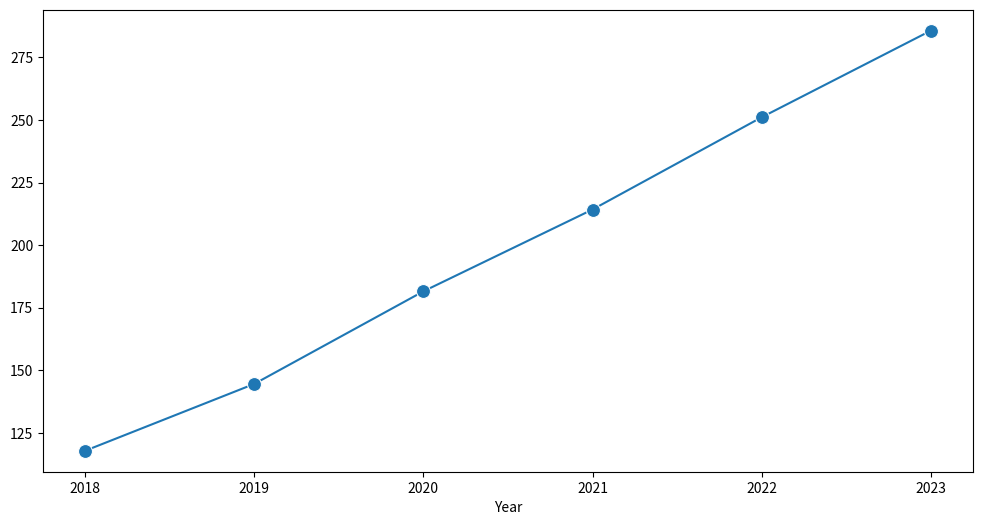

Reproduce this figure in Python.
# HIGHLIGHTING THE TREND

# Import libraries
import pandas as pd
import numpy as np
import matplotlib.pyplot as plt
import seaborn as sns

# Generate date range
date_rng = pd.date_range(
	start='2018-01-01', 
	end='2023-12-31', 
	freq='ME'
)

# Simulate sales data with seasonality and noise
np.random.seed(42)

# upward trend
trend = np.linspace(100, 300, len(date_rng))

# yearly seasonality
seasonality = 30 * np.sin(2 * np.pi * date_rng.month / 12)

# random noise
noise = np.random.normal(0, 8, len(date_rng))

# Combined components
sales = trend + seasonality + noise

# Create DataFrame
df = pd.DataFrame(
	{
		'Date': date_rng, 
		'Sales': sales
	}
)
df.set_index('Date', inplace=True)

# Creating a month column
df['Month'] = df.index.month
monthly_avg = df.groupby('Month')['Sales'].mean()

# Creating a year column
df['Year'] = df.index.year
yearly_avg = df.groupby('Year')['Sales'].mean()

# Calculate the rolling mean
df['RollingMean'] = df['Sales'].rolling(window=12, center=True).mean()


# print(df.head(20))

plt.figure(figsize=(12, 6))
# sns.lineplot(x=date_rng, y=trend)
# sns.lineplot(x=date_rng, y=seasonality)
# sns.lineplot(x=date_rng, y=noise)
# sns.lineplot(x=date_rng, y=sales)
# sns.lineplot(data=df, x=df.index, y=df['Sales'])
# sns.lineplot(data=df, x=df.index, y=df['RollingMean'])
'''
sns.lineplot(
	x=monthly_avg.index, 
	y=monthly_avg.values,
    marker='s',
    markersize=10
)
'''
sns.lineplot(
    x=yearly_avg.index, 
    y=yearly_avg.values,
    marker='o',
    markersize=10
)
plt.show()